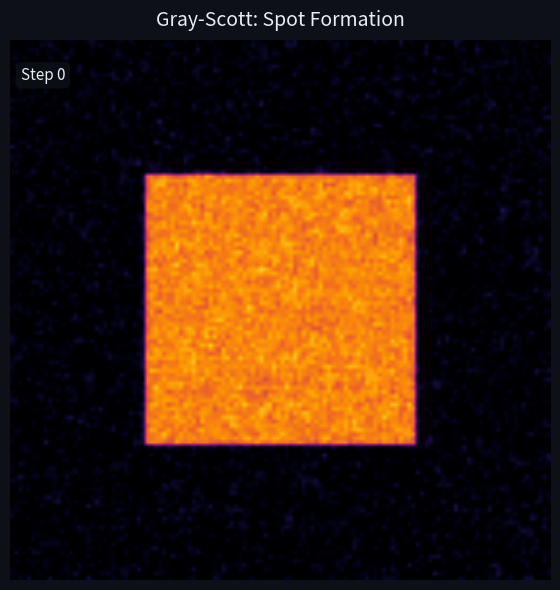

Write the Python code that produced this figure. (Note: this script raises an exception after producing the figure.)
#!/usr/bin/env python3
"""Anim Art 08: Gray-Scott reaction-diffusion pattern emergence."""
import matplotlib.pyplot as plt
import matplotlib.animation as animation
import numpy as np

DARK_BG = "#0d1117"
C = {"white": "#e6edf3"}

N = 128
F, k = 0.035, 0.065
Du, Dv = 0.16, 0.08
dt = 1.0

u = np.ones((N, N))
v = np.zeros((N, N))
r = N // 4
u[N//2-r:N//2+r, N//2-r:N//2+r] = 0.50
v[N//2-r:N//2+r, N//2-r:N//2+r] = 0.25
np.random.seed(42)
u += 0.02 * np.random.randn(N, N)
v += 0.02 * np.random.randn(N, N)

def laplacian(Z):
    return np.roll(Z,1,0) + np.roll(Z,-1,0) + np.roll(Z,1,1) + np.roll(Z,-1,1) - 4*Z

snapshot_interval = 200
total_steps = 12000
n_snapshots = total_steps // snapshot_interval

snapshots = []
for step in range(total_steps):
    Lu = laplacian(u)
    Lv = laplacian(v)
    uvv = u * v * v
    u += dt * (Du * Lu - uvv + F * (1 - u))
    v += dt * (Dv * Lv + uvv - (F + k) * v)
    u = np.clip(u, 0, 1)
    v = np.clip(v, 0, 1)
    if step % snapshot_interval == 0:
        snapshots.append(v.copy())
        print(f"  Frame {len(snapshots)}/{n_snapshots}...")

fig, ax = plt.subplots(figsize=(6, 6))
fig.patch.set_facecolor(DARK_BG)
ax.set_facecolor(DARK_BG)
ax.axis('off')

im = ax.imshow(snapshots[0], cmap='inferno', interpolation='bilinear', vmin=0, vmax=0.35)
title = ax.set_title('Gray-Scott: Spot Formation', color=C["white"], fontsize=14, pad=10)
step_text = ax.text(0.02, 0.95, '', transform=ax.transAxes, color=C["white"], fontsize=11, va='top',
                    bbox=dict(boxstyle='round,pad=0.3', facecolor=DARK_BG, alpha=0.8, edgecolor='none'))

def animate(i):
    im.set_data(snapshots[i])
    step_text.set_text(f'Step {i * snapshot_interval}')
    return [im, step_text]

ani = animation.FuncAnimation(fig, animate, frames=len(snapshots), interval=130, blit=True)
plt.tight_layout()
ani.save('/tmp/pde-ml-figs/anim_gray_scott.gif', writer=animation.PillowWriter(fps=8), dpi=100, savefig_kwargs={'facecolor': DARK_BG})
print("OK: anim_gray_scott.gif")
